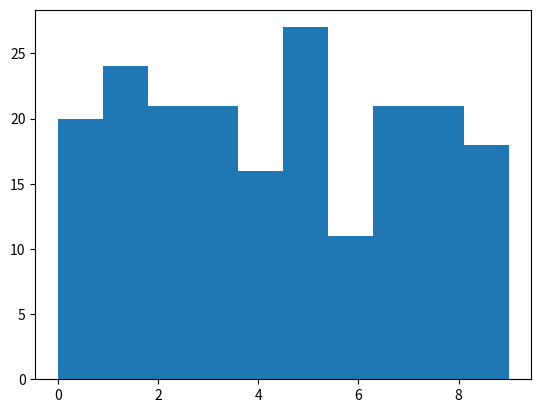

Write the Python code that produced this figure.
from math import sqrt, exp, factorial
from random import random
import matplotlib.pyplot as plt

n = 10
x = []
for i in range(200):
    x.append( int(n*random()) )

plt.hist(x)
plt.show()
